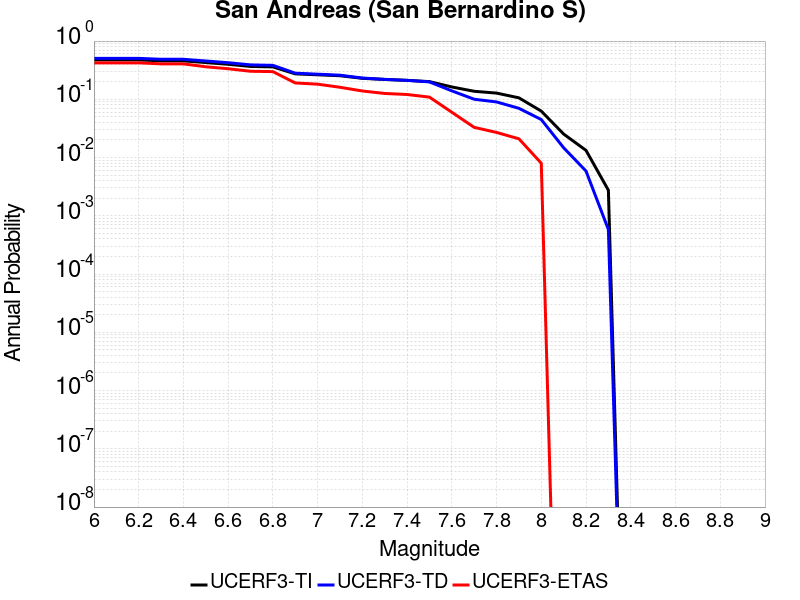

Values plotted in this chart, from the file beside it:
Magnitude, UCERF3-TI Prob, UCERF3-TD Prob, UCERF3-ETAS Prob
6.0, 0.4747, 0.5048, 0.423
6.1, 0.4747, 0.5048, 0.423
6.2, 0.4747, 0.5048, 0.423
6.3, 0.4573, 0.4865, 0.406
6.4, 0.4573, 0.4865, 0.406
6.5, 0.4275, 0.455, 0.362
6.6, 0.3992, 0.4252, 0.335
6.7, 0.3668, 0.39, 0.303
6.8, 0.3603, 0.383, 0.299
6.9, 0.2735, 0.2809, 0.191
7.0, 0.2634, 0.2701, 0.182
7.1, 0.2539, 0.2594, 0.161
7.2, 0.2293, 0.2319, 0.139
7.3, 0.2192, 0.2201, 0.126
7.4, 0.2116, 0.2114, 0.121
7.5, 0.2013, 0.199, 0.109
7.6, 0.1629, 0.1397, 0.06
7.7, 0.1374, 0.1003, 0.033
7.8, 0.1279, 0.09013, 0.027
7.9, 0.106, 0.07006, 0.021
8.0, 0.06275, 0.04494, 0.008
8.1, 0.02534, 0.01472, 0.0
8.2, 0.01329, 0.005867, 0.0
8.3, 0.002754, 5.825048E-4, 0.0
